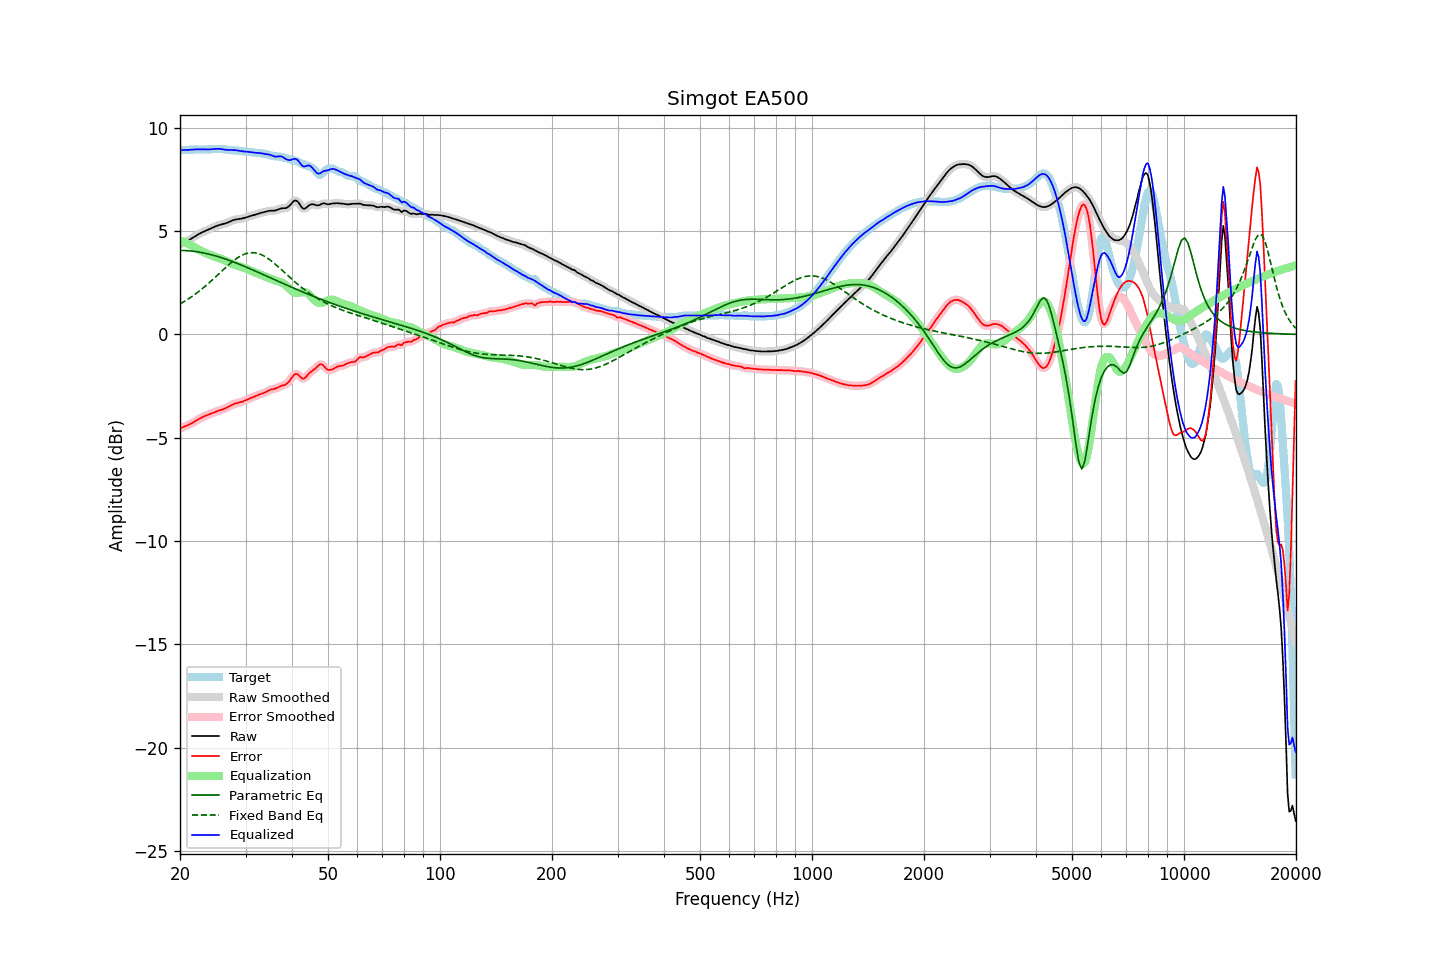

Source data for this figure (header and first rows):
frequency, raw, error, smoothed, error_smoothed, equalization, parametric_eq, fixed_band_eq, equalized_raw, equalized_smoothed, target
20.00, 4.36, -4.55, 4.36, -4.55, 4.55, 4.06, 1.47, 8.91, 8.92, 8.92
20.20, 4.40, -4.52, 4.40, -4.52, 4.52, 4.06, 1.51, 8.92, 8.92, 8.92
20.40, 4.43, -4.48, 4.43, -4.49, 4.49, 4.06, 1.56, 8.92, 8.92, 8.92
20.61, 4.47, -4.45, 4.47, -4.45, 4.45, 4.06, 1.61, 8.92, 8.92, 8.92
20.81, 4.50, -4.42, 4.51, -4.42, 4.42, 4.05, 1.65, 8.92, 8.92, 8.93
21.02, 4.54, -4.39, 4.54, -4.39, 4.38, 4.05, 1.70, 8.93, 8.93, 8.93
21.23, 4.58, -4.35, 4.59, -4.35, 4.35, 4.04, 1.75, 8.93, 8.93, 8.94
21.44, 4.63, -4.31, 4.63, -4.31, 4.31, 4.03, 1.81, 8.94, 8.94, 8.94
21.66, 4.68, -4.27, 4.68, -4.27, 4.26, 4.03, 1.86, 8.94, 8.94, 8.95
21.87, 4.73, -4.22, 4.73, -4.22, 4.22, 4.02, 1.92, 8.95, 8.95, 8.95
22.09, 4.78, -4.17, 4.78, -4.17, 4.17, 4.01, 1.97, 8.95, 8.95, 8.95
22.31, 4.83, -4.13, 4.83, -4.13, 4.13, 3.99, 2.03, 8.96, 8.96, 8.95
22.54, 4.87, -4.08, 4.87, -4.08, 4.09, 3.98, 2.09, 8.96, 8.96, 8.95
22.76, 4.91, -4.04, 4.91, -4.04, 4.04, 3.97, 2.16, 8.96, 8.96, 8.95
22.99, 4.95, -4.00, 4.95, -4.00, 4.01, 3.95, 2.22, 8.95, 8.95, 8.95
23.22, 4.98, -3.97, 4.98, -3.97, 3.97, 3.94, 2.28, 8.95, 8.95, 8.95
23.45, 5.01, -3.94, 5.01, -3.93, 3.93, 3.92, 2.35, 8.95, 8.95, 8.95
23.69, 5.05, -3.90, 5.05, -3.90, 3.90, 3.90, 2.42, 8.95, 8.95, 8.95
23.92, 5.08, -3.87, 5.08, -3.87, 3.87, 3.88, 2.49, 8.95, 8.95, 8.95
24.16, 5.12, -3.84, 5.12, -3.84, 3.84, 3.86, 2.56, 8.95, 8.95, 8.96
24.40, 5.15, -3.81, 5.15, -3.81, 3.81, 3.84, 2.63, 8.96, 8.96, 8.96
24.65, 5.19, -3.78, 5.19, -3.78, 3.78, 3.82, 2.70, 8.97, 8.97, 8.97
24.89, 5.22, -3.75, 5.22, -3.75, 3.75, 3.80, 2.77, 8.98, 8.98, 8.97
25.14, 5.25, -3.72, 5.25, -3.72, 3.73, 3.78, 2.84, 8.98, 8.98, 8.98
25.39, 5.28, -3.70, 5.28, -3.70, 3.70, 3.76, 2.92, 8.98, 8.98, 8.98
25.65, 5.30, -3.67, 5.30, -3.67, 3.67, 3.73, 2.99, 8.97, 8.97, 8.97
25.91, 5.32, -3.65, 5.32, -3.65, 3.64, 3.71, 3.06, 8.96, 8.96, 8.97
26.16, 5.34, -3.62, 5.34, -3.62, 3.61, 3.68, 3.14, 8.95, 8.95, 8.96
26.43, 5.36, -3.59, 5.36, -3.59, 3.58, 3.65, 3.21, 8.94, 8.94, 8.95
26.69, 5.39, -3.55, 5.39, -3.55, 3.54, 3.63, 3.28, 8.93, 8.93, 8.94
26.96, 5.42, -3.51, 5.42, -3.51, 3.50, 3.60, 3.35, 8.92, 8.92, 8.93
27.23, 5.46, -3.46, 5.46, -3.46, 3.47, 3.57, 3.42, 8.92, 8.92, 8.92
27.50, 5.49, -3.42, 5.49, -3.42, 3.43, 3.54, 3.48, 8.92, 8.92, 8.91
27.77, 5.52, -3.39, 5.52, -3.39, 3.40, 3.51, 3.55, 8.92, 8.92, 8.91
28.05, 5.55, -3.36, 5.55, -3.36, 3.37, 3.48, 3.61, 8.92, 8.92, 8.91
28.33, 5.57, -3.33, 5.57, -3.33, 3.34, 3.45, 3.66, 8.90, 8.90, 8.90
28.62, 5.58, -3.31, 5.58, -3.31, 3.31, 3.42, 3.72, 8.89, 8.89, 8.89
28.90, 5.59, -3.30, 5.59, -3.30, 3.29, 3.39, 3.76, 8.88, 8.88, 8.88
29.19, 5.60, -3.27, 5.60, -3.27, 3.26, 3.36, 3.81, 8.86, 8.86, 8.87
29.48, 5.61, -3.25, 5.61, -3.25, 3.24, 3.33, 3.85, 8.85, 8.85, 8.86
29.78, 5.64, -3.22, 5.64, -3.22, 3.21, 3.29, 3.88, 8.85, 8.85, 8.85
30.08, 5.66, -3.18, 5.66, -3.18, 3.18, 3.26, 3.91, 8.84, 8.84, 8.84
30.38, 5.69, -3.15, 5.69, -3.15, 3.15, 3.23, 3.93, 8.84, 8.84, 8.83
30.68, 5.71, -3.11, 5.71, -3.11, 3.12, 3.20, 3.94, 8.83, 8.83, 8.83
30.99, 5.73, -3.08, 5.73, -3.08, 3.08, 3.16, 3.95, 8.82, 8.82, 8.82
31.30, 5.76, -3.05, 5.76, -3.05, 3.05, 3.13, 3.96, 8.81, 8.81, 8.81
31.61, 5.78, -3.02, 5.78, -3.02, 3.02, 3.09, 3.95, 8.80, 8.80, 8.80
31.93, 5.80, -2.99, 5.80, -2.99, 2.99, 3.06, 3.94, 8.79, 8.79, 8.79
32.24, 5.83, -2.95, 5.83, -2.95, 2.96, 3.03, 3.93, 8.79, 8.79, 8.78
32.57, 5.85, -2.92, 5.85, -2.92, 2.93, 2.99, 3.90, 8.78, 8.78, 8.77
32.89, 5.87, -2.89, 5.87, -2.89, 2.90, 2.96, 3.88, 8.77, 8.77, 8.77
33.22, 5.89, -2.87, 5.89, -2.87, 2.86, 2.92, 3.84, 8.76, 8.76, 8.76
33.55, 5.91, -2.84, 5.91, -2.84, 2.83, 2.89, 3.80, 8.74, 8.74, 8.75
33.89, 5.93, -2.81, 5.93, -2.81, 2.80, 2.85, 3.76, 8.73, 8.73, 8.74
34.23, 5.95, -2.77, 5.95, -2.77, 2.77, 2.82, 3.71, 8.72, 8.72, 8.72
34.57, 5.97, -2.72, 5.97, -2.73, 2.74, 2.78, 3.66, 8.71, 8.71, 8.70
34.92, 5.98, -2.69, 5.98, -2.69, 2.71, 2.75, 3.60, 8.69, 8.69, 8.67
35.27, 5.99, -2.66, 5.98, -2.66, 2.67, 2.71, 3.54, 8.66, 8.66, 8.65
35.62, 5.99, -2.64, 5.99, -2.65, 2.64, 2.68, 3.48, 8.63, 8.63, 8.63
35.97, 5.99, -2.63, 5.99, -2.63, 2.62, 2.64, 3.41, 8.60, 8.61, 8.62
... 635 more rows
